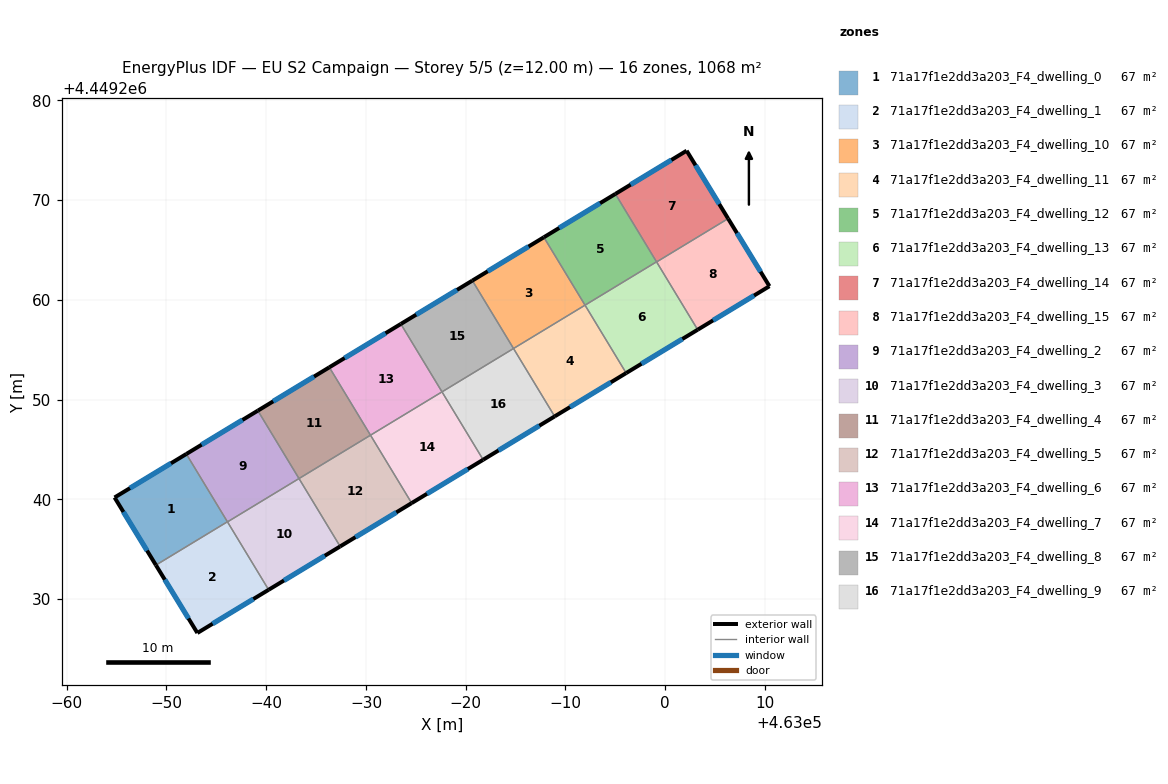
=== STOREY PLAN SPEC (per zone: floor XY polygon, exterior-wall plan segments, windows/doors) ===
zone 1: 71a17f1e2dd3a203_F4_dwelling_0  (66.7 m²)
  floor: (462951.99, 4449244.54) (462956.11, 4449237.75) (462948.94, 4449233.40) (462944.80, 4449240.18)
  exterior wall: (462944.80, 4449240.18) – (462948.94, 4449233.40)  [7.9 m]
    window: (462945.69, 4449238.73) – (462948.05, 4449234.85)  [7.8 m²]
  exterior wall: (462951.99, 4449244.54) – (462944.80, 4449240.18)  [8.4 m]
    window: (462950.45, 4449243.61) – (462946.34, 4449241.11)  [8.2 m²]
  interior walls: 2
zone 2: 71a17f1e2dd3a203_F4_dwelling_1  (66.7 m²)
  floor: (462956.11, 4449237.75) (462960.24, 4449230.93) (462953.10, 4449226.60) (462948.94, 4449233.40)
  exterior wall: (462948.94, 4449233.40) – (462953.10, 4449226.60)  [8.0 m]
    window: (462949.83, 4449231.94) – (462952.21, 4449228.06)  [7.8 m²]
  exterior wall: (462953.10, 4449226.60) – (462960.24, 4449230.93)  [8.4 m]
    window: (462954.63, 4449227.53) – (462958.71, 4449230.00)  [8.2 m²]
  interior walls: 3
zone 3: 71a17f1e2dd3a203_F4_dwelling_10  (66.7 m²)
  floor: (462987.83, 4449266.27) (462991.96, 4449259.46) (462984.79, 4449255.12) (462980.66, 4449261.92)
  exterior wall: (462987.83, 4449266.27) – (462980.66, 4449261.92)  [8.4 m]
    window: (462986.30, 4449265.34) – (462982.20, 4449262.85)  [8.2 m²]
  interior walls: 3
zone 4: 71a17f1e2dd3a203_F4_dwelling_11  (66.7 m²)
  floor: (462991.96, 4449259.46) (462996.09, 4449252.65) (462988.92, 4449248.31) (462984.79, 4449255.12)
  exterior wall: (462988.92, 4449248.31) – (462996.09, 4449252.65)  [8.4 m]
    window: (462990.45, 4449249.24) – (462994.55, 4449251.72)  [8.2 m²]
  interior walls: 3
zone 5: 71a17f1e2dd3a203_F4_dwelling_12  (66.7 m²)
  floor: (462995.00, 4449270.61) (462999.13, 4449263.80) (462991.96, 4449259.46) (462987.83, 4449266.27)
  exterior wall: (462995.00, 4449270.61) – (462987.83, 4449266.27)  [8.4 m]
    window: (462993.47, 4449269.68) – (462989.37, 4449267.20)  [8.2 m²]
  interior walls: 3
zone 6: 71a17f1e2dd3a203_F4_dwelling_13  (66.7 m²)
  floor: (462999.13, 4449263.80) (463003.25, 4449257.00) (462996.09, 4449252.65) (462991.96, 4449259.46)
  exterior wall: (462996.09, 4449252.65) – (463003.25, 4449257.00)  [8.4 m]
    window: (462997.62, 4449253.58) – (463001.72, 4449256.07)  [8.2 m²]
  interior walls: 4
zone 7: 71a17f1e2dd3a203_F4_dwelling_14  (66.7 m²)
  floor: (463002.15, 4449274.94) (463006.30, 4449268.14) (462999.14, 4449263.79) (462995.00, 4449270.61)
  exterior wall: (463006.30, 4449268.14) – (463002.15, 4449274.94)  [8.0 m]
    window: (463005.41, 4449269.60) – (463003.04, 4449273.48)  [7.8 m²]
  exterior wall: (463002.15, 4449274.94) – (462995.00, 4449270.61)  [8.4 m]
    window: (463000.62, 4449274.01) – (462996.53, 4449271.54)  [8.2 m²]
  interior walls: 3
zone 8: 71a17f1e2dd3a203_F4_dwelling_15  (66.7 m²)
  floor: (463006.30, 4449268.14) (463010.45, 4449261.36) (463003.25, 4449257.00) (462999.14, 4449263.79)
  exterior wall: (463010.45, 4449261.36) – (463006.30, 4449268.14)  [7.9 m]
    window: (463009.56, 4449262.81) – (463007.19, 4449266.69)  [7.8 m²]
  exterior wall: (463003.25, 4449257.00) – (463010.45, 4449261.36)  [8.4 m]
    window: (463004.79, 4449257.93) – (463008.91, 4449260.43)  [8.2 m²]
  interior walls: 2
zone 9: 71a17f1e2dd3a203_F4_dwelling_2  (66.7 m²)
  floor: (462959.16, 4449248.89) (462963.29, 4449242.08) (462956.12, 4449237.73) (462951.99, 4449244.54)
  exterior wall: (462959.16, 4449248.89) – (462951.99, 4449244.54)  [8.4 m]
    window: (462957.63, 4449247.96) – (462953.53, 4449245.47)  [8.2 m²]
  interior walls: 4
zone 10: 71a17f1e2dd3a203_F4_dwelling_3  (66.7 m²)
  floor: (462963.29, 4449242.08) (462967.41, 4449235.27) (462960.24, 4449230.93) (462956.12, 4449237.73)
  exterior wall: (462960.24, 4449230.93) – (462967.41, 4449235.27)  [8.4 m]
    window: (462961.78, 4449231.86) – (462965.88, 4449234.34)  [8.2 m²]
  interior walls: 3
zone 11: 71a17f1e2dd3a203_F4_dwelling_4  (66.7 m²)
  floor: (462966.33, 4449253.23) (462970.46, 4449246.42) (462963.29, 4449242.08) (462959.16, 4449248.89)
  exterior wall: (462966.33, 4449253.23) – (462959.16, 4449248.89)  [8.4 m]
    window: (462964.79, 4449252.30) – (462960.70, 4449249.82)  [8.2 m²]
  interior walls: 3
zone 12: 71a17f1e2dd3a203_F4_dwelling_5  (66.7 m²)
  floor: (462970.46, 4449246.42) (462974.58, 4449239.62) (462967.41, 4449235.27) (462963.29, 4449242.08)
  exterior wall: (462967.41, 4449235.27) – (462974.58, 4449239.62)  [8.4 m]
    window: (462968.95, 4449236.20) – (462973.05, 4449238.69)  [8.2 m²]
  interior walls: 3
zone 13: 71a17f1e2dd3a203_F4_dwelling_6  (66.7 m²)
  floor: (462973.50, 4449257.58) (462977.62, 4449250.77) (462970.46, 4449246.42) (462966.33, 4449253.23)
  exterior wall: (462973.50, 4449257.58) – (462966.33, 4449253.23)  [8.4 m]
    window: (462971.96, 4449256.65) – (462967.86, 4449254.16)  [8.2 m²]
  interior walls: 3
zone 14: 71a17f1e2dd3a203_F4_dwelling_7  (66.7 m²)
  floor: (462977.62, 4449250.77) (462981.75, 4449243.96) (462974.58, 4449239.62) (462970.46, 4449246.42)
  exterior wall: (462974.58, 4449239.62) – (462981.75, 4449243.96)  [8.4 m]
    window: (462976.12, 4449240.55) – (462980.21, 4449243.03)  [8.2 m²]
  interior walls: 3
zone 15: 71a17f1e2dd3a203_F4_dwelling_8  (66.7 m²)
  floor: (462980.66, 4449261.92) (462984.79, 4449255.12) (462977.62, 4449250.77) (462973.50, 4449257.58)
  exterior wall: (462980.66, 4449261.92) – (462973.50, 4449257.58)  [8.4 m]
    window: (462979.13, 4449260.99) – (462975.03, 4449258.51)  [8.2 m²]
  interior walls: 3
zone 16: 71a17f1e2dd3a203_F4_dwelling_9  (66.7 m²)
  floor: (462984.79, 4449255.12) (462988.92, 4449248.31) (462981.75, 4449243.96) (462977.62, 4449250.77)
  exterior wall: (462981.75, 4449243.96) – (462988.92, 4449248.31)  [8.4 m]
    window: (462983.28, 4449244.89) – (462987.38, 4449247.38)  [8.2 m²]
  interior walls: 3

=== DERIVED (storey summary) ===
Building: EU S2 Campaign
Storey: 5 of 5  (floor level z = 12.00 m)
Storey gross floor area: 1067.5 m²
Zones on this storey: 16
  - 71a17f1e2dd3a203_F4_dwelling_0: floor 66.7 m²; exterior wall 16.4 m (49.1 m²); 2 window(s) 16.0 m²; WWR 32.7%
  - 71a17f1e2dd3a203_F4_dwelling_1: floor 66.7 m²; exterior wall 16.3 m (49.0 m²); 2 window(s) 16.0 m²; WWR 32.7%
  - 71a17f1e2dd3a203_F4_dwelling_10: floor 66.7 m²; exterior wall 8.4 m (25.1 m²); 1 window(s) 8.2 m²; WWR 32.7%
  - 71a17f1e2dd3a203_F4_dwelling_11: floor 66.7 m²; exterior wall 8.4 m (25.1 m²); 1 window(s) 8.2 m²; WWR 32.7%
  - 71a17f1e2dd3a203_F4_dwelling_12: floor 66.7 m²; exterior wall 8.4 m (25.1 m²); 1 window(s) 8.2 m²; WWR 32.7%
  - 71a17f1e2dd3a203_F4_dwelling_13: floor 66.7 m²; exterior wall 8.4 m (25.1 m²); 1 window(s) 8.2 m²; WWR 32.7%
  - 71a17f1e2dd3a203_F4_dwelling_14: floor 66.7 m²; exterior wall 16.3 m (49.0 m²); 2 window(s) 16.0 m²; WWR 32.7%
  - 71a17f1e2dd3a203_F4_dwelling_15: floor 66.7 m²; exterior wall 16.4 m (49.1 m²); 2 window(s) 16.0 m²; WWR 32.7%
  - 71a17f1e2dd3a203_F4_dwelling_2: floor 66.7 m²; exterior wall 8.4 m (25.1 m²); 1 window(s) 8.2 m²; WWR 32.7%
  - 71a17f1e2dd3a203_F4_dwelling_3: floor 66.7 m²; exterior wall 8.4 m (25.1 m²); 1 window(s) 8.2 m²; WWR 32.7%
  - 71a17f1e2dd3a203_F4_dwelling_4: floor 66.7 m²; exterior wall 8.4 m (25.1 m²); 1 window(s) 8.2 m²; WWR 32.7%
  - 71a17f1e2dd3a203_F4_dwelling_5: floor 66.7 m²; exterior wall 8.4 m (25.1 m²); 1 window(s) 8.2 m²; WWR 32.7%
  - 71a17f1e2dd3a203_F4_dwelling_6: floor 66.7 m²; exterior wall 8.4 m (25.1 m²); 1 window(s) 8.2 m²; WWR 32.7%
  - 71a17f1e2dd3a203_F4_dwelling_7: floor 66.7 m²; exterior wall 8.4 m (25.1 m²); 1 window(s) 8.2 m²; WWR 32.7%
  - 71a17f1e2dd3a203_F4_dwelling_8: floor 66.7 m²; exterior wall 8.4 m (25.1 m²); 1 window(s) 8.2 m²; WWR 32.7%
  - 71a17f1e2dd3a203_F4_dwelling_9: floor 66.7 m²; exterior wall 8.4 m (25.1 m²); 1 window(s) 8.2 m²; WWR 32.7%
Zone adjacency (shared interzone walls):
  - 71a17f1e2dd3a203_F4_dwelling_0 ↔ 71a17f1e2dd3a203_F4_dwelling_1
  - 71a17f1e2dd3a203_F4_dwelling_0 ↔ 71a17f1e2dd3a203_F4_dwelling_2
  - 71a17f1e2dd3a203_F4_dwelling_1 ↔ 71a17f1e2dd3a203_F4_dwelling_2
  - 71a17f1e2dd3a203_F4_dwelling_1 ↔ 71a17f1e2dd3a203_F4_dwelling_3
  - 71a17f1e2dd3a203_F4_dwelling_10 ↔ 71a17f1e2dd3a203_F4_dwelling_11
  - 71a17f1e2dd3a203_F4_dwelling_10 ↔ 71a17f1e2dd3a203_F4_dwelling_12
  - 71a17f1e2dd3a203_F4_dwelling_10 ↔ 71a17f1e2dd3a203_F4_dwelling_8
  - 71a17f1e2dd3a203_F4_dwelling_11 ↔ 71a17f1e2dd3a203_F4_dwelling_13
  - 71a17f1e2dd3a203_F4_dwelling_11 ↔ 71a17f1e2dd3a203_F4_dwelling_9
  - 71a17f1e2dd3a203_F4_dwelling_12 ↔ 71a17f1e2dd3a203_F4_dwelling_13
  - 71a17f1e2dd3a203_F4_dwelling_12 ↔ 71a17f1e2dd3a203_F4_dwelling_14
  - 71a17f1e2dd3a203_F4_dwelling_13 ↔ 71a17f1e2dd3a203_F4_dwelling_14
  - 71a17f1e2dd3a203_F4_dwelling_13 ↔ 71a17f1e2dd3a203_F4_dwelling_15
  - 71a17f1e2dd3a203_F4_dwelling_14 ↔ 71a17f1e2dd3a203_F4_dwelling_15
  - 71a17f1e2dd3a203_F4_dwelling_2 ↔ 71a17f1e2dd3a203_F4_dwelling_3
  - 71a17f1e2dd3a203_F4_dwelling_2 ↔ 71a17f1e2dd3a203_F4_dwelling_4
  - 71a17f1e2dd3a203_F4_dwelling_3 ↔ 71a17f1e2dd3a203_F4_dwelling_5
  - 71a17f1e2dd3a203_F4_dwelling_4 ↔ 71a17f1e2dd3a203_F4_dwelling_5
  - 71a17f1e2dd3a203_F4_dwelling_4 ↔ 71a17f1e2dd3a203_F4_dwelling_6
  - 71a17f1e2dd3a203_F4_dwelling_5 ↔ 71a17f1e2dd3a203_F4_dwelling_7
  - 71a17f1e2dd3a203_F4_dwelling_6 ↔ 71a17f1e2dd3a203_F4_dwelling_7
  - 71a17f1e2dd3a203_F4_dwelling_6 ↔ 71a17f1e2dd3a203_F4_dwelling_8
  - 71a17f1e2dd3a203_F4_dwelling_7 ↔ 71a17f1e2dd3a203_F4_dwelling_9
  - 71a17f1e2dd3a203_F4_dwelling_8 ↔ 71a17f1e2dd3a203_F4_dwelling_9